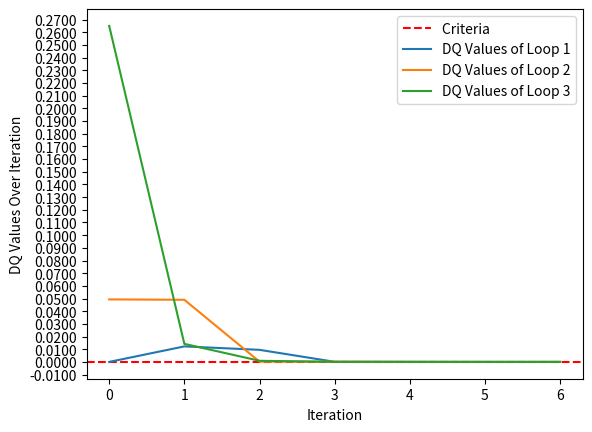

Python code for this plot:
"""
#Pipe Diagram

   (0)           (2) 
A------------B--------C
|            |        | (5)
|        (3) |   (4)  |
|(1)         G--------H
|            |        | (9)
|            |(7)     |
D------------E--------F
   (6)           (8)


"""

import numpy as np
import matplotlib.pyplot as plt
from matplotlib.ticker import FormatStrFormatter

def calculate_dQ(K,Q,indexes):
   
   total_dQ=[]
   
   for index in indexes:
      hf=np.empty(len(index))
      ccw=[]
      cw=[]
      for j in range(len(hf)):
         hf[j]=K[np.abs(index[j])]*pow(Q[np.abs(index[j])],2) #m
         if(index[j]<0):
            ccw.append([hf[j]])
         else:
            cw.append([hf[j]])
      
      np.seterr(divide='ignore', invalid='ignore')
      hf_Q=np.divide(hf,Q[np.abs(index)])#s/m^2
      hf_Q[np.isnan(hf_Q)] = 0.0
      hf_Q_ccw=[]
      hf_Q_cw=[]
      
      for k in range(len(hf_Q)):
         if index[k]<0:
            hf_Q_ccw.append([hf_Q[k]])
         else:
            hf_Q_cw.append([hf_Q[k]])
      
      numerator=np.sum(cw)-np.sum(ccw)
      denumerator=2*(np.sum(hf_Q_cw)+np.sum(hf_Q_ccw))
      dQ=numerator/denumerator

      total_dQ.append(dQ)
      prime_Q=[]
      
      if dQ<0:#ccw
         for l in range(len(index)):
            if index[l]<0:
               prime_Q.append(Q[abs(index[l])]-abs(dQ))
            else:
               prime_Q.append(Q[index[l]]+abs(dQ))
      else:#cw
         for l in range(len(index)):
            if index[l]<0:#-index
               prime_Q.append(Q[abs(index[l])]+abs(dQ))
            else:#+index
               prime_Q.append(Q[index[l]]-abs(dQ))

      for i,p in enumerate(abs(index)):
         Q[p] = prime_Q[i]

      for j in range(len(Q)):
         if Q[j]!=abs(Q[j]):
            for  k in indexes:
               if np.where(abs(k)==j):
                  a=np.where(abs(k)==j)
                  k[a]=-1*k[a]
                     
      Q=abs(Q)
      

   return total_dQ,Q,indexes

def check_criteria(dQ,criteria,K,Q,index):
   counter=0
   loop1=[]
   loop2=[]
   loop3=[]

   while abs(dQ)>=criteria:
      counter=counter+1
      dQs,Q,index=calculate_dQ(K,Q,index)
      loop1.append(abs(dQs[0]))
      loop2.append(abs(dQs[1]))
      loop3.append(abs(dQs[2]))

      check=[True for x in dQs if abs(x) < criteria]
      if len(check)==len(dQs):  
         print(dQs, ", this delta Q values are satisfied the criteria.")
         print("*"*50)
         break
         loop1=np.array(loop1)
         loop2=np.array(loop2)
         loop3=np.array(loop3)
   return Q,counter,loop1,loop2,loop3

def check_pressure(newQ,K,gama,Pa):
   p_criteria=185.0
   hf= K*pow(newQ,2)
   dp=Pa-hf[1]*gama-hf[6]*gama-hf[8]*gama
   if dp < p_criteria:
      print(dp," kPa is less than ",p_criteria,"  kPa, the pressure requirement at F won't be satisfied.")
   else:
      print(dp," kPa is greater than ",p_criteria,"  kPa, the pressure requirement at F is satisfied.")
   print("*"*60)
   return hf

f=np.array([0.019,0.020,0.021,0.021,0.021,0.021,0.021,0.022,0.021,0.022]) #friction factor
L=np.array([300,250,350,125,350,125,300,125,350,125]) #m
g=9.81
D=np.array([0.30,0.25,0.20,0.20,0.20,0.20,0.20,0.15,0.20,0.15])
e_D=np.array([0.00087,0.00104,0.00130,0.00130,0.00130,0.00130,0.00130,0.00173,0.00130,0.00173])
Q=np.array([0.2,0.1,0.08 ,0.12,0.02 ,0.03 ,0.1,0.0, 0.1,0.05])
K=[]

for i in range(len(f)):
   K.append(8*f[i]*L[i]/(pow(np.pi,2)*g*(pow(D[i],5))))#s^2/m^5

index_1=np.array([0,3,7,-1,-6])
index_2=np.array([2,5,-3,-4])
index_3=np.array([4,9,-7,-8])

index=[index_1,index_2,index_3]
f_index=[index_1,index_2,index_3] #indices for factorized parameters

dQ=1
criteria_1=0.005
criteria=pow(10,-6)
gama=9.790
Pa=gama*50

print("For Criteria is equal ",criteria_1)
_,counter,loop1,loop2,loop3=check_criteria(dQ,criteria_1,K,Q,index)
print(loop1)
print(loop2)
print(loop3)

counter=np.arange(counter)

"""#plot 
fig, ax = plt.subplots()
ax.yaxis.set_major_formatter(FormatStrFormatter('%.4f'))
ax.yaxis.set_ticks(np.arange(-2, 2, 0.001))

plt.axhline(y=0.005, color='r', linestyle='dashed')

plt.plot(counter,loop1)
plt.plot(counter,loop2)
plt.plot(counter,loop3)

plt.xlabel('Iteration') 
plt.ylabel('DQ Values Over Iteration') 
plt.legend(["Criteria ","DQ Values of Loop 1", "DQ Values of Loop 2","DQ Values of Loop 3"], loc ="upper right") 
#plt.savefig('hardy',dpi=150)

plt.show()
"""

print("For Criteria is equal ",criteria)
new_Q,counter,loop1,loop2,loop3=check_criteria(dQ,criteria,K,Q,index)
print(loop1)
print(loop2)
print(loop3)

print("Pressure Requirement at F")
hf=check_pressure(new_Q,K,gama,Pa)


"""counter=np.arange(counter)
#plot 
fig, ax = plt.subplots()
ax.yaxis.set_major_formatter(FormatStrFormatter('%.4f'))
ax.yaxis.set_ticks(np.arange(-2, 2, 0.001))

plt.axhline(y=1e-6, color='r', linestyle='dashed')

plt.plot(counter,loop1)
plt.plot(counter,loop2)
plt.plot(counter,loop3)

plt.xlabel('Iteration') 
plt.ylabel('DQ Values Over Iteration') 
plt.legend(["Criteria ","DQ Values of Loop 1", "DQ Values of Loop 2","DQ Values of Loop 3"], loc ="upper right") 
#plt.savefig('hardy',dpi=150)

plt.show()"""

#factorized parameters
Factor=20
f = np.array([x * Factor for x in f])
L = np.array([x * Factor for x in L])
D = np.array([x * Factor for x in D])
Q = np.array([x * Factor for x in Q])
p_criteria=185.0
K=[]
for i in range(len(f)):
   K.append(8*f[i]*L[i]/(pow(np.pi,2)*g*(pow(D[i],5))))

print("For Factorized parameters, the criteria is equal to ",criteria)
new_Q,c,loop1,loop2,loop3=check_criteria(dQ,criteria,K,Q,index)
print('DQs')
print(loop1)
print(loop2)
print(loop3)

c=np.arange(c)

#plot 
fig, ax = plt.subplots()
ax.yaxis.set_major_formatter(FormatStrFormatter('%.4f'))
ax.yaxis.set_ticks(np.arange(-2, 2, 0.01))

plt.axhline(y=1e-6, color='r', linestyle='dashed')

plt.plot(c,loop1)
plt.plot(c,loop2)
plt.plot(c,loop3)

plt.xlabel('Iteration') 
plt.ylabel('DQ Values Over Iteration') 
plt.legend(["Criteria ","DQ Values of Loop 1", "DQ Values of Loop 2","DQ Values of Loop 3"], loc ="upper right") 
#plt.savefig('hardy',dpi=150)

plt.show()

print("Pressure Requirement at F")
check_pressure(new_Q,K,gama,Pa)

head_Pump=10
delta_HG=(head_Pump-hf[4])*gama
p_F=Pa-hf[0]*gama-hf[3]*gama+delta_HG-hf[9]*gama


print("If pump added between the points G and H, the pressure requirement at F : ")
if p_F < p_criteria:
   print(p_F," kPa is less than ",p_criteria,"  kPa, the pressure requirement at F won't be satisfied.")
else:
   print(p_F," kPa is greater than ",p_criteria,"  kPa, the pressure requirement at F is satisfied.")
